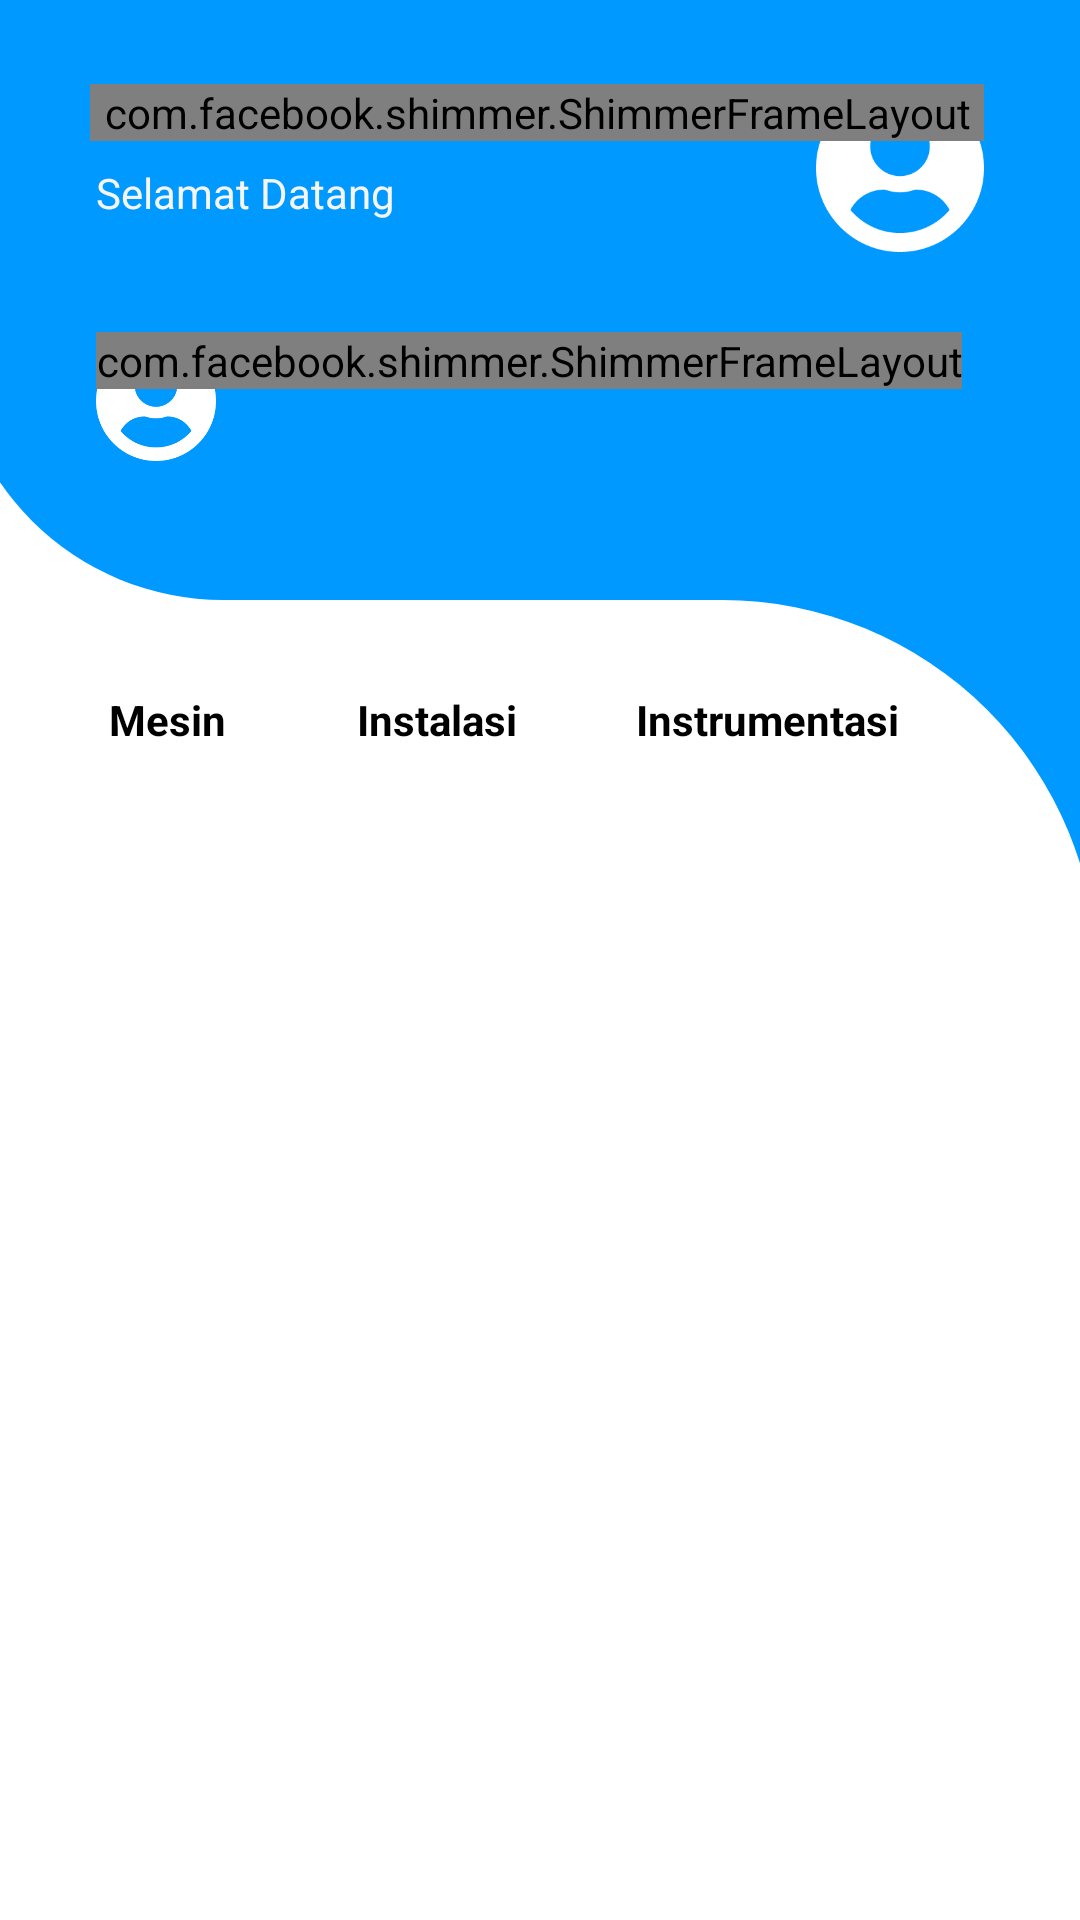

Android layout source for this screen:
<!-- AndroidManifest.xml: application theme Theme.PeminjamanPeralatan -->
<!-- res/layout/user_frag_home.xml -->
<?xml version="1.0" encoding="utf-8"?>
<RelativeLayout xmlns:android="http://schemas.android.com/apk/res/android"
    xmlns:app="http://schemas.android.com/apk/res-auto"
    xmlns:tools="http://schemas.android.com/tools"
    android:layout_width="match_parent"
    android:layout_height="match_parent"
    tools:context=".user.FragHomeUser">

    <ImageView
        android:id="@+id/img1"
        android:layout_width="match_parent"
        android:layout_height="200dp"
        android:layout_marginStart="-16dp"
        android:background="@drawable/bg_menu_user" />

    <ImageView
        android:id="@+id/img3"
        android:layout_width="match_parent"
        android:layout_height="match_parent"
        android:layout_below="@id/img1"
        android:background="@color/blue_600" />

    <ImageView
        android:id="@+id/img2"
        android:layout_width="match_parent"
        android:layout_height="match_parent"
        android:layout_below="@id/img1"
        android:layout_marginEnd="-6dp"
        android:background="@drawable/bg_menu_user2" />


    <ImageView
        android:id="@+id/img_user"
        android:layout_width="56dp"
        android:layout_height="56dp"
        android:layout_alignParentTop="true"
        android:layout_alignParentEnd="true"
        android:layout_marginTop="28dp"
        android:layout_marginEnd="32dp"
        android:src="@drawable/ic_user_circle_white" />

    <TextView
        android:id="@+id/name_user"
        android:layout_width="wrap_content"
        android:layout_height="wrap_content"
        android:layout_alignParentStart="true"
        android:layout_alignParentTop="true"
        android:layout_marginStart="32dp"
        android:layout_marginTop="32dp"
        android:layout_marginEnd="16dp"
        android:layout_toStartOf="@id/img_user"
        android:lines="1"
        android:textColor="@color/white_smoke"
        android:textSize="17sp"
        android:textStyle="bold" />

    <TextView
        android:layout_width="wrap_content"
        android:layout_height="wrap_content"
        android:layout_below="@id/name_user"
        android:layout_marginStart="32sp"
        android:text="@string/welcome"
        android:textColor="@color/white_smoke"
        android:textSize="14sp" />

    <com.facebook.shimmer.ShimmerFrameLayout
        android:id="@+id/shimmer_user"
        android:layout_width="match_parent"
        android:layout_height="wrap_content"
        android:layout_marginStart="30dp"
        android:layout_marginTop="28dp"
        android:layout_marginEnd="32dp"
        app:shimmer_auto_start="true"
        app:shimmer_shape="linear">

        <androidx.cardview.widget.CardView
            android:layout_width="180dp"
            android:layout_height="18dp"
            android:layout_marginTop="10dp"
            app:cardBackgroundColor="@color/gray"
            app:cardCornerRadius="9dp" />

        <androidx.cardview.widget.CardView
            android:layout_width="56dp"
            android:layout_height="56dp"
            android:layout_gravity="end"
            app:cardBackgroundColor="@color/gray"
            app:cardCornerRadius="28dp" />
    </com.facebook.shimmer.ShimmerFrameLayout>

    <RelativeLayout
        android:layout_width="wrap_content"
        android:layout_height="wrap_content"
        android:layout_below="@id/name_user"
        android:layout_marginStart="32dp"
        android:layout_marginTop="56dp">

        <ImageView
            android:id="@+id/img_admin"
            android:layout_width="40dp"
            android:layout_height="40dp"
            android:layout_marginTop="3dp"
            android:background="@android:color/transparent"
            android:src="@drawable/ic_user_circle_white" />

        <TextView
            android:id="@+id/pengawas"
            android:layout_width="120dp"
            android:layout_height="wrap_content"
            android:layout_marginStart="48dp"
            android:layout_marginTop="2dp"
            android:text="@string/asisten_lab"
            android:textColor="@color/white_smoke" />

        <TextView
            android:id="@+id/nameAdmin"
            android:layout_width="120dp"
            android:layout_height="wrap_content"
            android:layout_below="@id/pengawas"
            android:layout_marginStart="48dp"
            android:textColor="@color/white_smoke"
            android:textStyle="bold" />

    </RelativeLayout>

    <com.facebook.shimmer.ShimmerFrameLayout
        android:id="@+id/shimmer_admin"
        android:layout_width="wrap_content"
        android:layout_height="wrap_content"
        android:layout_below="@id/name_user"
        android:layout_marginStart="32dp"
        android:layout_marginTop="56dp"
        app:shimmer_auto_start="true"
        app:shimmer_shape="linear">

        <androidx.cardview.widget.CardView
            android:layout_width="40dp"
            android:layout_height="40dp"
            android:layout_marginTop="4dp"
            app:cardBackgroundColor="@color/gray"
            app:cardCornerRadius="20dp" />

        <androidx.cardview.widget.CardView
            android:layout_width="120dp"
            android:layout_height="16dp"
            android:layout_marginStart="44dp"
            android:layout_marginTop="24dp"
            app:cardBackgroundColor="@color/gray"
            app:cardCornerRadius="8dp" />
    </com.facebook.shimmer.ShimmerFrameLayout>


    <RadioGroup
        android:id="@+id/rg_lab"
        android:layout_width="wrap_content"
        android:layout_height="wrap_content"
        android:layout_below="@id/img1"
        android:layout_marginHorizontal="16dp"
        android:layout_marginTop="16dp"
        android:orientation="horizontal">

        <RadioButton
            android:id="@+id/rb_mesin"
            android:layout_width="80dp"
            android:layout_height="wrap_content"
            android:button="@android:color/transparent"
            android:foreground="?attr/selectableItemBackground"
            android:gravity="center"
            android:text="@string/lab_mesin"
            android:textStyle="bold" />

        <RadioButton
            android:id="@+id/rb_instalasi"
            android:layout_width="100dp"
            android:layout_height="wrap_content"
            android:button="@android:color/transparent"
            android:foreground="?attr/selectableItemBackground"
            android:gravity="center"
            android:text="@string/lab_instalasi"
            android:textStyle="bold" />

        <RadioButton
            android:id="@+id/rb_instrumentasi"
            android:layout_width="120dp"
            android:layout_height="wrap_content"
            android:button="@android:color/transparent"
            android:foreground="?attr/selectableItemBackground"
            android:gravity="center"
            android:text="@string/lab_instrumentasi"
            android:textStyle="bold" />
    </RadioGroup>

    <FrameLayout
        android:id="@+id/content_user"
        android:layout_width="match_parent"
        android:layout_height="match_parent"
        android:layout_below="@id/rg_lab"
        android:layout_alignParentStart="true"
        android:layout_alignParentEnd="true"
        android:layout_alignParentBottom="true"
        android:layout_marginTop="6dp" />

</RelativeLayout>
<!-- resources referenced by this layout -->
<resources>
  <color name="blue_600">#0099FF</color>
  <color name="gray">#DFDFDF</color>
  <color name="white_smoke">#F5F5F5</color>
  <!-- drawable bg_menu_user (drawable) -->
  <?xml version="1.0" encoding="utf-8"?>
  <shape xmlns:android="http://schemas.android.com/apk/res/android">
      <solid android:color="@color/blue_600" />
      <corners android:bottomLeftRadius="90dp" />
  </shape>
  <!-- drawable bg_menu_user2 (drawable) -->
  <?xml version="1.0" encoding="utf-8"?>
  <shape xmlns:android="http://schemas.android.com/apk/res/android">
      <solid android:color="@color/white"/>
      <corners android:topRightRadius="125dp"/>
  </shape>
  <!-- drawable ic_user_circle_white: png bitmap (drawable, 6957 bytes) -->
  <string name="asisten_lab">Asisten Lab</string>
  <string name="lab_instalasi">Instalasi</string>
  <string name="lab_instrumentasi">Instrumentasi</string>
  <string name="lab_mesin">Mesin</string>
  <string name="welcome">Selamat Datang</string>
  <style name="Theme.PeminjamanPeralatan" parent="Theme.MaterialComponents.DayNight.NoActionBar">
          
          <item name="colorPrimary">@color/blue_600</item>
          <item name="colorPrimaryVariant">@color/blue_600</item>
          <item name="colorOnPrimary">@color/white</item>
          
          <item name="colorSecondary">@color/teal_200</item>
          <item name="colorSecondaryVariant">@color/teal_700</item>
          <item name="colorOnSecondary">@color/black</item>
          
          <item name="android:statusBarColor" tools:targetApi="l">?attr/colorPrimaryVariant</item>
          
          <item name="bottomSheetStyle">@android:color/transparent</item>
          <item name="fontFamily">@font/font</item>
      </style>
  <color name="white">#FFFFFFFF</color>
  <color name="teal_200">#FF03DAC5</color>
  <color name="teal_700">#FF018786</color>
  <color name="black">#FF000000</color>
</resources>
